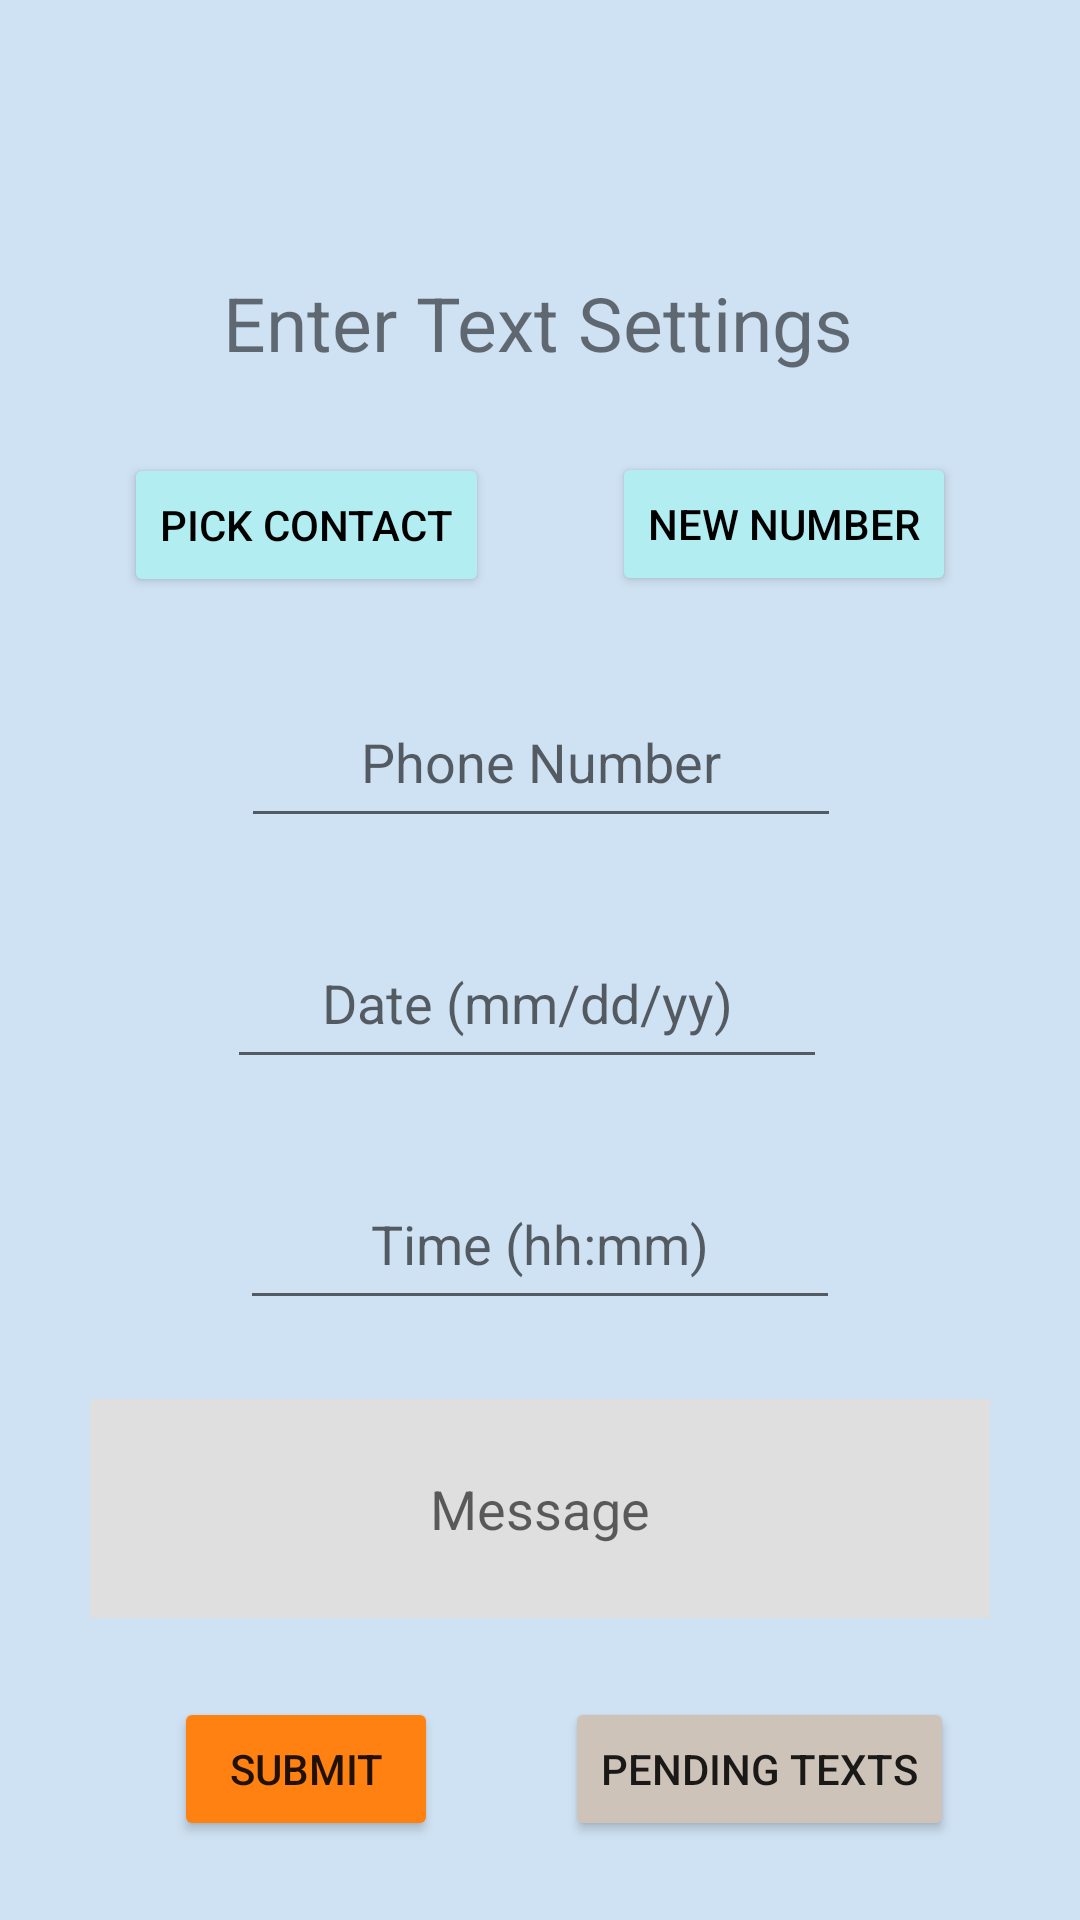

Layout XML and referenced resources for this Android screen:
<!-- AndroidManifest.xml: application theme Theme.TextScheduler -->
<!-- res/layout/fragment_new_text.xml -->
<?xml version="1.0" encoding="utf-8"?>
<androidx.constraintlayout.widget.ConstraintLayout xmlns:android="http://schemas.android.com/apk/res/android"
    xmlns:app="http://schemas.android.com/apk/res-auto"
    xmlns:tools="http://schemas.android.com/tools"
    android:layout_width="match_parent"
    android:layout_height="match_parent"
    android:background="#cfe2f3"
    tools:context=".ui.NewTextFragment">

    <TextView
        android:id="@+id/textview_title"
        android:layout_width="wrap_content"
        android:layout_height="wrap_content"
        android:text="Enter Text Settings"
        android:textSize="25sp"
        app:layout_constraintBottom_toTopOf="@id/text_date_input"
        app:layout_constraintEnd_toEndOf="parent"
        app:layout_constraintHorizontal_bias="0.497"
        app:layout_constraintStart_toStartOf="parent"
        app:layout_constraintTop_toBottomOf="parent"
        app:layout_constraintTop_toTopOf="parent"
        app:layout_constraintVertical_bias="0.334" />

    <Button
        android:id="@+id/button_pick_contact"
        android:layout_width="wrap_content"
        android:layout_height="wrap_content"
        android:backgroundTint="#B2EEF1"
        android:text="Pick Contact"
        android:textColor="@color/black"
        app:layout_constraintEnd_toStartOf="@+id/button_new_number"
        app:layout_constraintStart_toStartOf="parent"
        app:layout_constraintTop_toBottomOf="@id/textview_title"
        app:layout_constraintBottom_toTopOf="@id/text_phone_input"/>
    <Button
        android:id="@+id/button_new_number"
        android:layout_width="wrap_content"
        android:layout_height="wrap_content"
        android:backgroundTint="#B2EEF1"
        android:text="New Number"
        android:textColor="@color/black"
        app:layout_constraintEnd_toEndOf="parent"
        app:layout_constraintStart_toEndOf="@+id/button_pick_contact"
        app:layout_constraintBottom_toTopOf="@id/text_phone_input"
        app:layout_constraintTop_toBottomOf="@id/textview_title" />

    <EditText
        android:id="@+id/text_phone_input"
        android:layout_width="200dp"
        android:layout_height="54dp"
        android:gravity="center"
        android:hint="Phone Number"
        android:inputType="phone"
        android:minHeight="50dp"
        app:layout_constraintBottom_toTopOf="@id/text_date_input"
        app:layout_constraintEnd_toEndOf="parent"
        app:layout_constraintHorizontal_bias="0.502"
        app:layout_constraintStart_toStartOf="parent"
        app:layout_constraintTop_toBottomOf="@id/button_new_number" />

    <EditText
        android:id="@+id/text_date_input"
        android:layout_width="200dp"
        android:layout_height="54dp"
        android:gravity="center"
        android:hint="Date (mm/dd/yy)"
        android:inputType="date"
        android:minHeight="50dp"
        app:layout_constraintBottom_toTopOf="@id/text_time_input"
        app:layout_constraintEnd_toEndOf="parent"
        app:layout_constraintHorizontal_bias="0.473"
        app:layout_constraintStart_toStartOf="parent"
        app:layout_constraintTop_toBottomOf="@id/text_phone_input" />

    <EditText
        android:id="@+id/text_time_input"
        android:layout_width="200dp"
        android:layout_height="54dp"
        android:hint="Time (hh:mm)"
        android:inputType="time"
        android:minHeight="50dp"
        android:gravity="center"
        app:layout_constraintBottom_toTopOf="@id/text_message_input"
        app:layout_constraintEnd_toEndOf="parent"
        app:layout_constraintStart_toStartOf="parent"
        app:layout_constraintTop_toBottomOf="@id/text_date_input" />

    <EditText
        android:id="@+id/text_message_input"
        android:layout_width="300dp"
        android:layout_height="73dp"
        android:hint="Message"
        android:minHeight="70dp"
        android:inputType="textLongMessage"
        android:background="#DFDFDF"
        android:gravity="center"
        app:layout_constraintBottom_toTopOf="@id/button_submit"
        app:layout_constraintEnd_toEndOf="parent"
        app:layout_constraintStart_toStartOf="parent"
        app:layout_constraintTop_toBottomOf="@id/text_time_input" />

    <Button
        android:id="@+id/button_submit"
        android:layout_width="wrap_content"
        android:layout_height="wrap_content"
        android:backgroundTint="#FF8112"
        android:text="Submit"
        android:layout_marginLeft="16dp"
        app:layout_constraintBottom_toBottomOf="parent"
        app:layout_constraintEnd_toStartOf="@+id/button_existing"
        app:layout_constraintHorizontal_bias="0.375"
        app:layout_constraintStart_toStartOf="parent"
        app:layout_constraintTop_toBottomOf="@id/text_message_input" />

    <Button
        android:id="@+id/button_existing"
        android:layout_width="wrap_content"
        android:layout_height="wrap_content"
        android:backgroundTint="#CEC3B9"
        android:text="Pending Texts"
        app:layout_constraintEnd_toEndOf="parent"
        app:layout_constraintHorizontal_bias="0.498"
        app:layout_constraintStart_toEndOf="@id/button_submit"
        app:layout_constraintBottom_toBottomOf="parent"
        app:layout_constraintTop_toBottomOf="@id/text_message_input"/>

</androidx.constraintlayout.widget.ConstraintLayout>
<!-- resources referenced by this layout -->
<resources>
  <style name="Theme.TextScheduler" parent="Theme.MaterialComponents.DayNight.DarkActionBar">
          
          <item name="colorPrimary">@color/purple_500</item>
          <item name="colorPrimaryVariant">@color/purple_700</item>
          <item name="colorOnPrimary">@color/white</item>
          
          <item name="colorSecondary">@color/teal_200</item>
          <item name="colorSecondaryVariant">@color/teal_700</item>
          <item name="colorOnSecondary">@color/black</item>
          
          <item name="android:statusBarColor">?attr/colorPrimaryVariant</item>
          
      </style>
  <!-- not gathered from this repository: default colours our renderer supplied (Android Studio template values) -->
  <color name="purple_500">#FF6200EE</color>
  <color name="purple_700">#FF3700B3</color>
  <color name="teal_200">#FF03DAC5</color>
  <color name="teal_700">#FF018786</color>
  <color name="black">#FF000000</color>
  <color name="white">#FFFFFFFF</color>
</resources>
